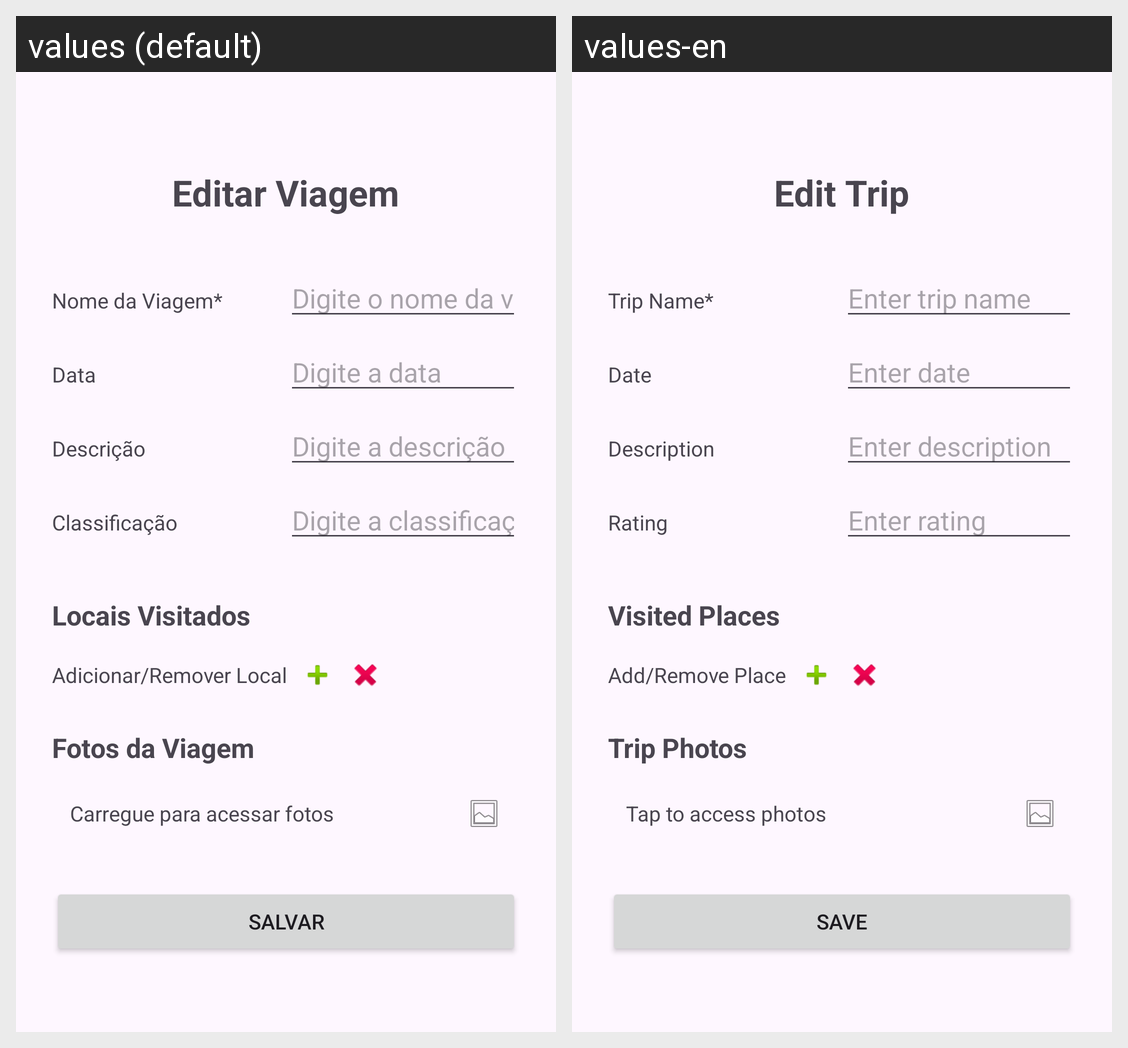

For this localized Android screen grid, give each drawn string resource with its value in every locale shown.
Android screen res/layout/activity_editar_viagem.xml rendered under 2 locales, left to right: values (default), values-en. Device: Nexus 5 (rendered at 1080×1920; each locale shown at half size, 540×960, under a caption strip naming it); theme Base.Theme.Tripsync.
Strings drawn on this screen, with the default value and each locale's value (text and hints the layout hard-codes, and strings that could not be matched under every locale, appear in the picture but are not listed):

editar_viagem
  values: Editar Viagem
  values-en: Edit Trip

nome_da_viagem_asterix
  values: Nome da Viagem*
  values-en: Trip Name*

digite_o_nome_da_viagem
  values: Digite o nome da viagem
  values-en: Enter trip name

data
  values: Data
  values-en: Date

digite_a_data
  values: Digite a data
  values-en: Enter date

descricao
  values: Descrição
  values-en: Description

digite_a_descricao
  values: Digite a descrição
  values-en: Enter description

classificacao
  values: Classificação
  values-en: Rating

digite_a_classificacao
  values: Digite a classificação
  values-en: Enter rating

locais_visitados
  values: Locais Visitados
  values-en: Visited Places

adicionar_remover_local
  values: Adicionar/Remover Local
  values-en: Add/Remove Place

fotos_da_viagem
  values: Fotos da Viagem
  values-en: Trip Photos

carregue_para_acessar_fotos
  values: Carregue para acessar fotos
  values-en: Tap to access photos

salvar
  values: Salvar
  values-en: Save
